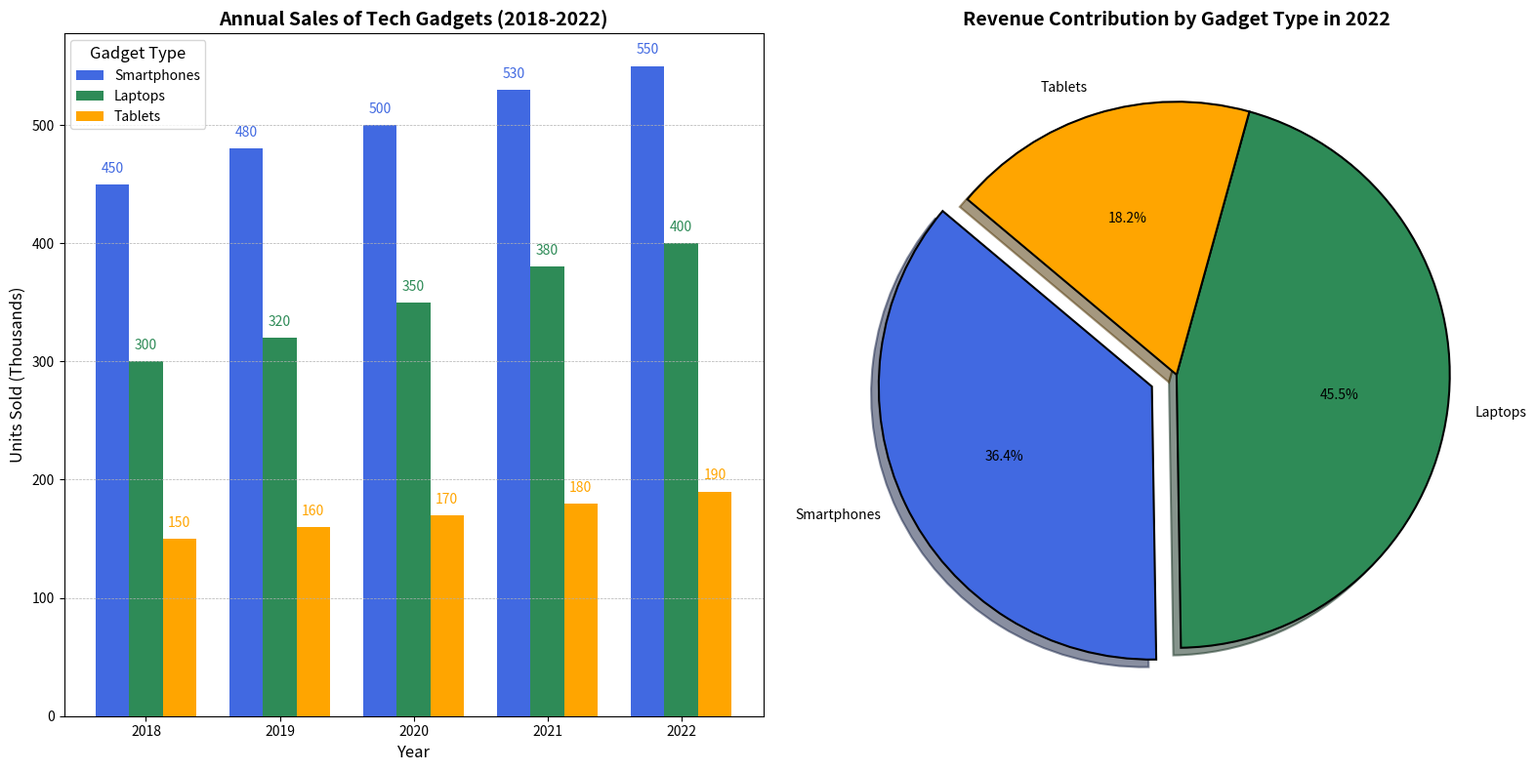

Source code (Python):
import matplotlib.pyplot as plt
import numpy as np

# Backstory: 
# A tech company tracks its annual sales of different types of tech gadgets over the last 5 years. 
# The company sells three main types of gadgets: Smartphones, Laptops, and Tablets.
# We will visualize this data using a bar chart to understand the sales trends over the years and also introduce a subplot showing the overall revenue contribution of each gadget type in the latest year.

# Data (in thousands of units)
years = ['2018', '2019', '2020', '2021', '2022']
smartphones_sales = [450, 480, 500, 530, 550]
laptops_sales = [300, 320, 350, 380, 400]
tablets_sales = [150, 160, 170, 180, 190]

# Overall revenue contribution in 2022 (in millions USD)
smartphones_revenue_2022 = 200  # million USD
laptops_revenue_2022 = 250  # million USD
tablets_revenue_2022 = 100  # million USD

# Bar positions
bar_width = 0.25
year_indices = np.arange(len(years))

# Creating the figure and subplots
fig, ax = plt.subplots(1, 2, figsize=(16, 8))

# First subplot: Bar chart of sales over the years
ax[0].bar(year_indices - bar_width, smartphones_sales, width=bar_width, color='royalblue', label='Smartphones')
ax[0].bar(year_indices, laptops_sales, width=bar_width, color='seagreen', label='Laptops')
ax[0].bar(year_indices + bar_width, tablets_sales, width=bar_width, color='orange', label='Tablets')

ax[0].set_title('Annual Sales of Tech Gadgets (2018-2022)', fontsize=14, fontweight='bold')
ax[0].set_xlabel('Year', fontsize=12)
ax[0].set_ylabel('Units Sold (Thousands)', fontsize=12)
ax[0].set_xticks(year_indices)
ax[0].set_xticklabels(years)
ax[0].legend(title='Gadget Type', fontsize=10, title_fontsize='12')
ax[0].grid(True, which='major', axis='y', linestyle='--', linewidth=0.5)

# Annotating Sales Figures
for i in range(len(years)):
    ax[0].text(year_indices[i] - bar_width, smartphones_sales[i] + 10, f'{smartphones_sales[i]}', ha='center', color='royalblue')
    ax[0].text(year_indices[i], laptops_sales[i] + 10, f'{laptops_sales[i]}', ha='center', color='seagreen')
    ax[0].text(year_indices[i] + bar_width, tablets_sales[i] + 10, f'{tablets_sales[i]}', ha='center', color='orange')

# Second subplot: Pie chart of revenue contribution in 2022
revenues_2022 = [smartphones_revenue_2022, laptops_revenue_2022, tablets_revenue_2022]
labels = ['Smartphones', 'Laptops', 'Tablets']
colors = ['royalblue', 'seagreen', 'orange']
explode = (0.1, 0, 0)  # emphasize the highest contributor

ax[1].pie(revenues_2022, labels=labels, autopct='%1.1f%%', startangle=140, colors=colors, explode=explode, shadow=True, wedgeprops={'edgecolor': 'black', 'linewidth': 1.5})
ax[1].set_title('Revenue Contribution by Gadget Type in 2022', fontsize=14, fontweight='bold')

# Tight layout to avoid overlap
plt.tight_layout()

# Display the chart
plt.show()
